Image classification data set "cropped_belgiumts" (Yimeng000/ITCS352_DL_Project on GitHub). Class labels (10): blue circles, diamonds, forbidden, rectangles down, rectangles up, red blue circles, red circles, reversed triangle, squares, triangles.

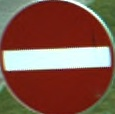
Label: forbidden

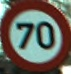
Label: red circles

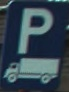
Label: rectangles up

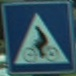
Label: squares

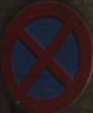
Label: red blue circles

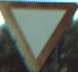
Label: reversed triangle
